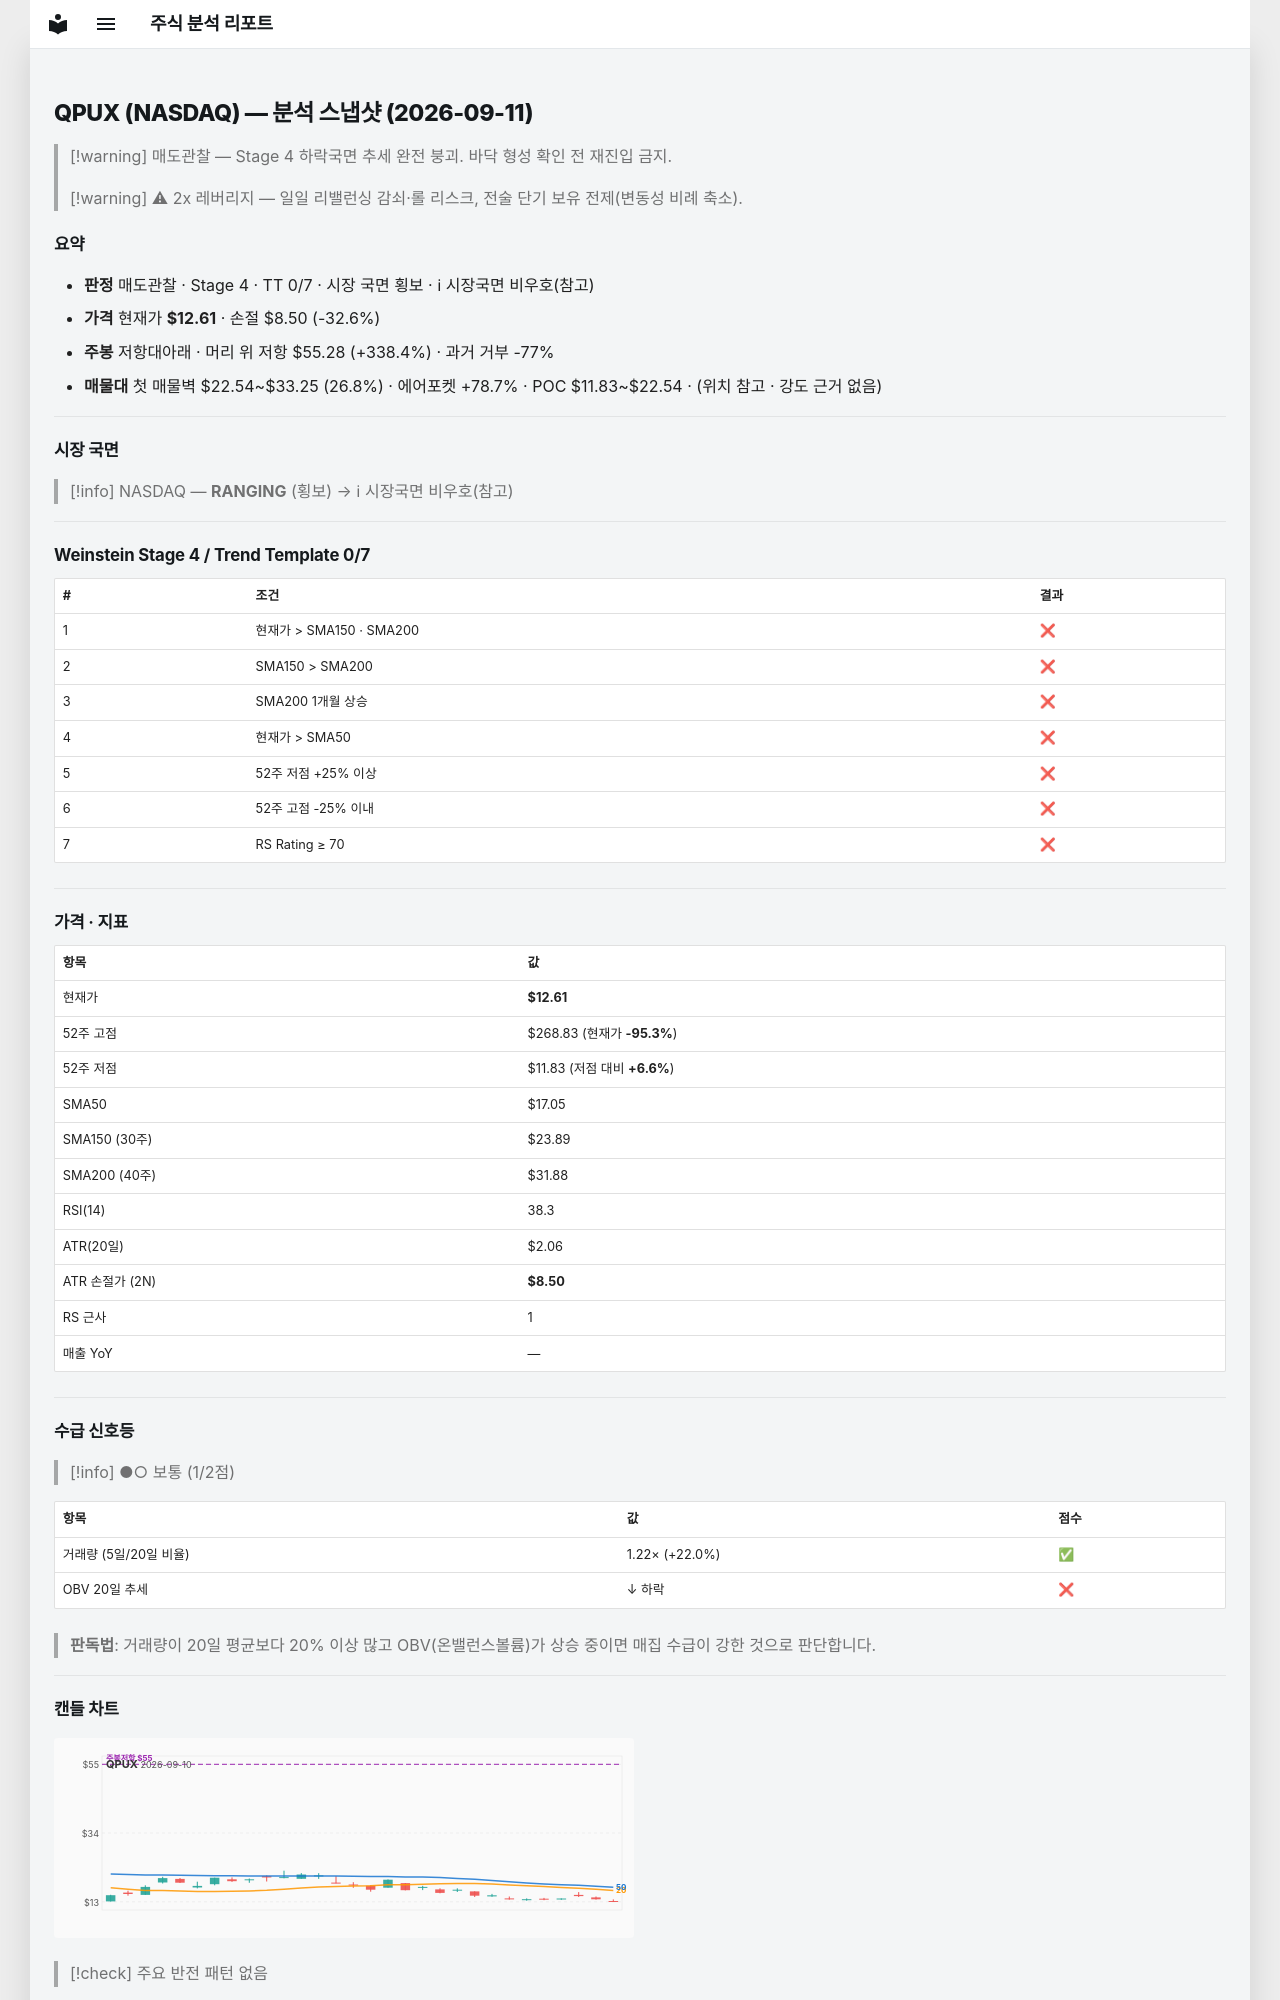

repository: soloandco/stock-reports · page: snapshots/QPUX-2026-09-11/index.html · generator: mkdocs

---
type: analysis-snapshot
title: QPUX 분석 스냅샷
ticker: QPUX
market: NASDAQ
created: 2026-09-11
updated: 2026-09-11
bar-date: 2026-09-10
verdict: 매도관찰
real-rr: 10.37
sma50-gap-pct: -26.0
weekly-position: 저항대아래
weekly-overhead-price: 55.28
weekly-overhead-pct: 338.4
stage: 4
trend-template-score: 0
tt-max: 7
price: 12.609999656677246
stop-price: 8.495389508360558
market-regime: RANGING
supply-demand-score: 1/2
supply-demand-label: 보통
status: tracking
tags:
  - stock-agent
  - watchlist
  - QPUX
  - analysis
related:
  - "[[analysis-template]]"
---

# QPUX (NASDAQ) — 분석 스냅샷 (2026-09-11)

> [!warning] 매도관찰 — Stage 4 하락국면
> 추세 완전 붕괴. 바닥 형성 확인 전 재진입 금지.

> [!warning] ⚠ 2x 레버리지 — 일일 리밸런싱 감쇠·롤 리스크, 전술 단기 보유 전제(변동성 비례 축소).

## 요약

- **판정** 매도관찰 · Stage 4 · TT 0/7 · 시장 국면 횡보 · ℹ 시장국면 비우호(참고)
- **가격** 현재가 **$12.61** · 손절 $8.50 (-32.6%)
- **주봉** 저항대아래 · 머리 위 저항 $55.28 (+338.4%) · 과거 거부 -77%
- **매물대** 첫 매물벽 $22.54~$33.25 (26.8%) · 에어포켓 +78.7% · POC $11.83~$22.54 · (위치 참고 · 강도 근거 없음)

---

## 시장 국면

> [!info] NASDAQ — **RANGING** (횡보) → ℹ 시장국면 비우호(참고)

---

## Weinstein Stage 4 / Trend Template 0/7

| # | 조건 | 결과 |
|---|------|------|
| 1 | 현재가 > SMA150 · SMA200 | ❌ |
| 2 | SMA150 > SMA200 | ❌ |
| 3 | SMA200 1개월 상승 | ❌ |
| 4 | 현재가 > SMA50 | ❌ |
| 5 | 52주 저점 +25% 이상 | ❌ |
| 6 | 52주 고점 -25% 이내 | ❌ |
| 7 | RS Rating ≥ 70 | ❌ |

---

## 가격 · 지표

| 항목 | 값 |
|------|---|
| 현재가 | **$12.61** |
| 52주 고점 | $268.83 (현재가 **-95.3%**) |
| 52주 저점 | $11.83 (저점 대비 **+6.6%**) |
| SMA50 | $17.05 |
| SMA150 (30주) | $23.89 |
| SMA200 (40주) | $31.88 |
| RSI(14) | 38.3 |
| ATR(20일) | $2.06 |
| ATR 손절가 (2N) | **$8.50** |
| RS 근사 | 1 |
| 매출 YoY | — |

---
## 수급 신호등

> [!info] ●○ 보통 (1/2점)

| 항목 | 값 | 점수 |
|------|------|------|
| 거래량 (5일/20일 비율) | 1.22× (+22.0%) | ✅ |
| OBV 20일 추세 | ↓ 하락 | ❌ |

> **판독법**: 거래량이 20일 평균보다 20% 이상 많고 OBV(온밸런스볼륨)가 상승 중이면 매집 수급이 강한 것으로 판단합니다.

---
